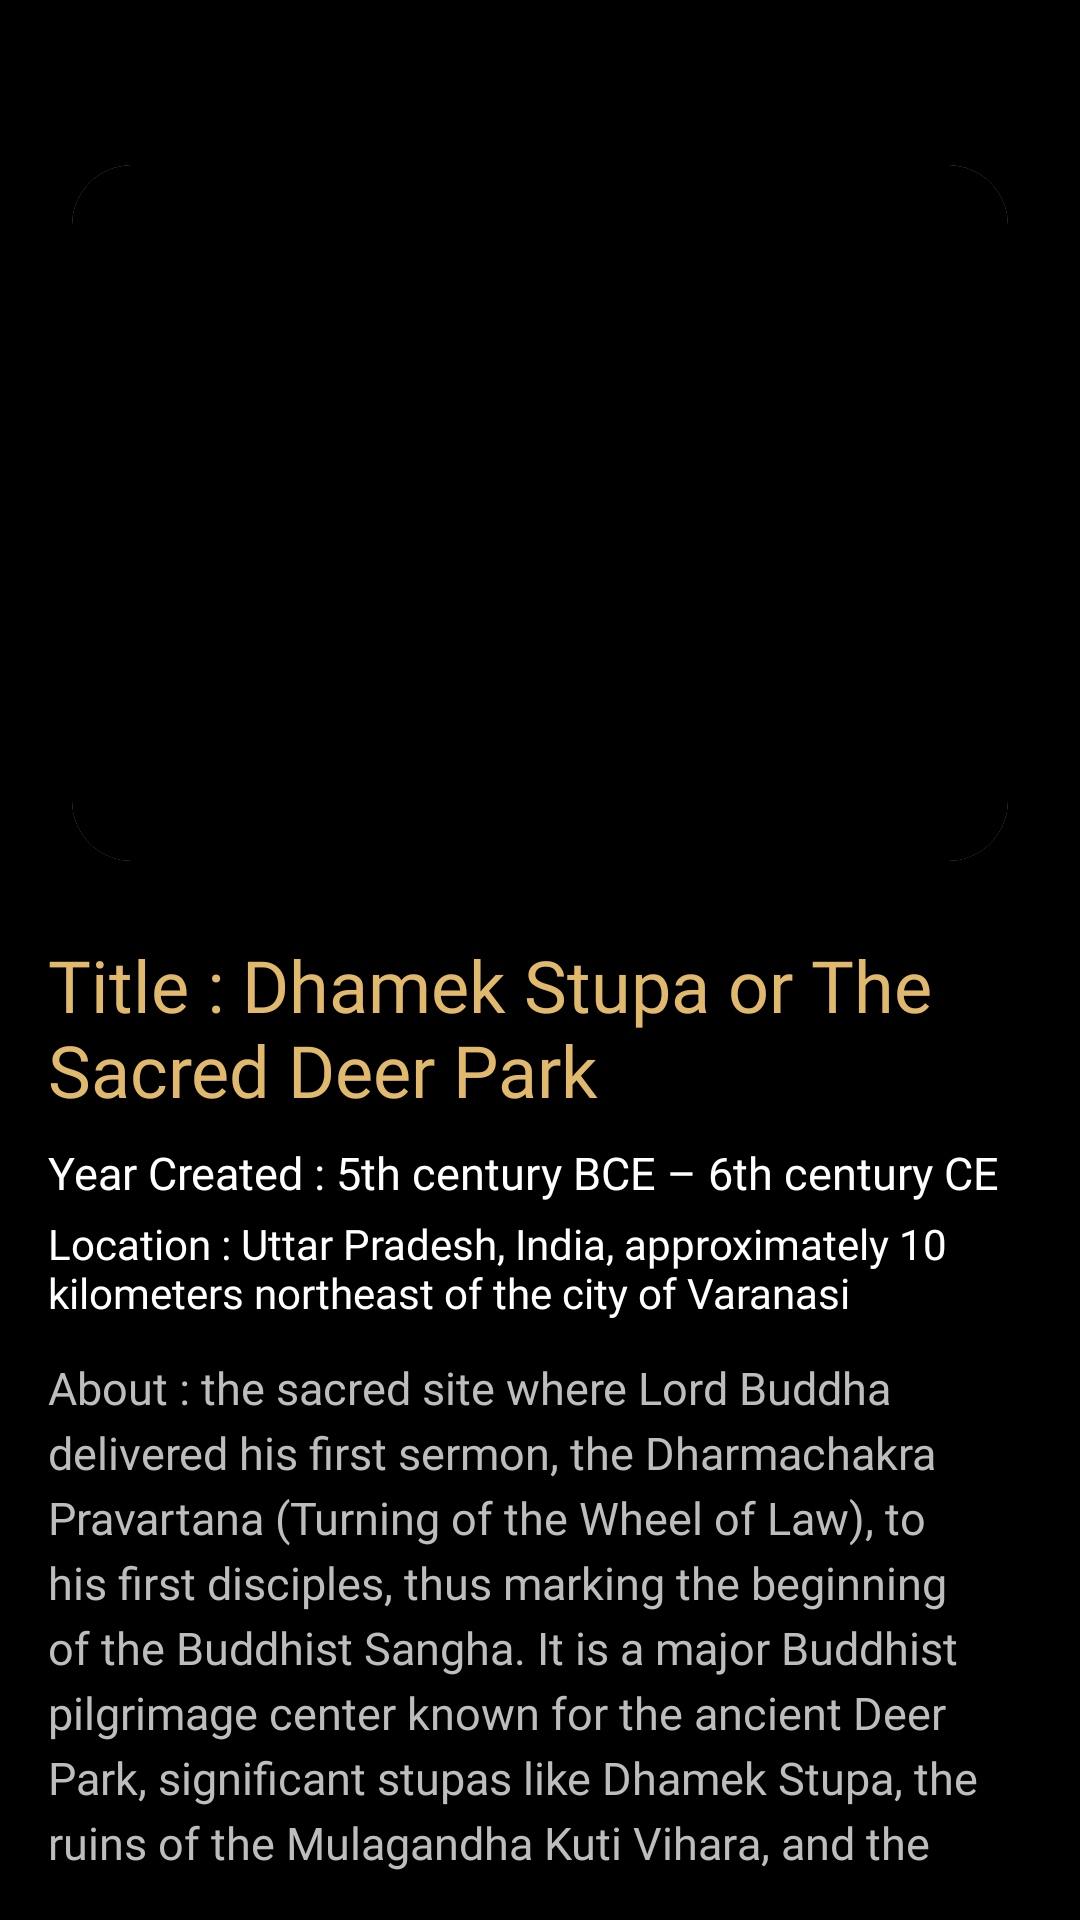

Android layout source for this screen:
<!-- AndroidManifest.xml: application theme Theme.HistoryandCulture -->
<!-- res/layout/activity_story_detail.xml -->
<?xml version="1.0" encoding="utf-8"?>
<ScrollView xmlns:android="http://schemas.android.com/apk/res/android"
    android:layout_width="match_parent"
    android:layout_height="match_parent"
    xmlns:app="http://schemas.android.com/apk/res-auto"
    android:background="#000000"
    android:padding="16dp">

    <LinearLayout
        android:layout_width="match_parent"
        android:layout_height="wrap_content"
        android:layout_marginTop="30dp"
        android:orientation="vertical">

       <androidx.cardview.widget.CardView
           android:layout_width="match_parent"
           android:layout_height="250dp"
           android:layout_marginBottom="16dp"
           app:cardCornerRadius="20dp"
           app:cardUseCompatPadding="true"
           app:cardPreventCornerOverlap="true">

           <ImageView
               android:id="@+id/detailImage"
               android:layout_width="match_parent"
               android:layout_height="match_parent"
               android:adjustViewBounds="true"
               android:scaleType="fitCenter"
               android:background="#000000"
               android:src="@drawable/ic_sarnath"/>
       </androidx.cardview.widget.CardView>

        <TextView
            android:id="@+id/detailTitle"
            android:layout_width="match_parent"
            android:layout_height="wrap_content"
            android:text="Title : Dhamek Stupa or The Sacred Deer Park"
            android:textSize="24sp"
            android:textColor="#E0B96D"
            android:fontFamily="@font/poppins_semibold"
            android:layout_marginBottom="8dp" />

        <TextView
            android:id="@+id/detailYear"
            android:layout_width="match_parent"
            android:layout_height="wrap_content"
            android:text="Year Created : 5th century BCE – 6th century CE"
            android:textSize="15sp"
            android:textColor="#FFFFFF"
            android:layout_marginBottom="4dp"
            android:fontFamily="@font/poppins_semibold" />

        <TextView
            android:id="@+id/detailLocation"
            android:layout_width="match_parent"
            android:layout_height="wrap_content"
            android:text="Location : Uttar Pradesh, India, approximately 10 kilometers northeast of the city of
Varanasi"
            android:textSize="14sp"
            android:textColor="#FFFFFF"
            android:layout_marginBottom="12dp"
            android:fontFamily="@font/poppins_semibold" />

        <TextView
            android:id="@+id/detailDescription"
            android:layout_width="match_parent"
            android:layout_height="wrap_content"
            android:text="About : the sacred site where Lord Buddha delivered his first sermon, the Dharmachakra
Pravartana (Turning of the Wheel of Law), to his first disciples, thus marking the beginning
of the Buddhist Sangha. It is a major Buddhist pilgrimage center known for the ancient Deer
Park, significant stupas like Dhamek Stupa, the ruins of the Mulagandha Kuti Vihara, and
the Ashoka Pillar whose Lion Capital is the national emblem of India.\nEmpire : Mauryan (c. 322–185 BCE) and Gupta (c. 320–550 CE) empires
\nType: Archaeological site (Buddhist stupa &amp; monastery)"
            android:textSize="15sp"
            android:textColor="#BDBDBD"
            android:lineSpacingExtra="4dp"
            android:fontFamily="@font/poppins_semibold" />

    </LinearLayout>
</ScrollView>
<!-- resources referenced by this layout -->
<resources>
  <style name="Theme.HistoryandCulture" parent="Theme.AppCompat.Light.NoActionBar" />
</resources>
